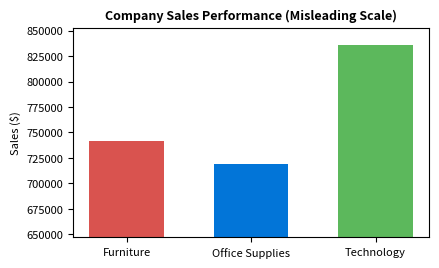
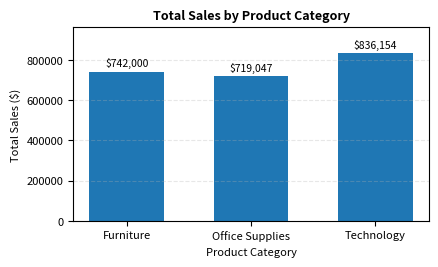
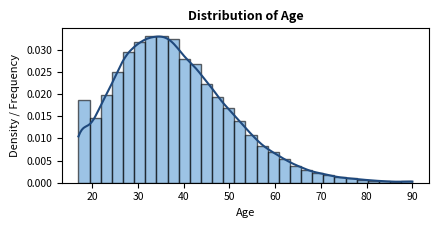

The script that saved these images, in order: (Note: this script raises an exception after producing the figures.)
import os
import matplotlib
matplotlib.use('Agg')
import matplotlib.pyplot as plt
import numpy as np

os.makedirs('output_pdf/charts', exist_ok=True)

# 1. Exp 2 Misleading Chart
categories = ['Furniture', 'Office Supplies', 'Technology']
sales_exp2 = [741999.80, 719047.03, 836154.03]

fig, ax = plt.subplots(figsize=(4.5, 2.8), dpi=200)
colors = ['#d9534f', '#0275d8', '#5cb85c']
bars = ax.bar(categories, sales_exp2, color=colors, width=0.6)
ax.set_title('Company Sales Performance (Misleading Scale)', fontsize=9, fontweight='bold')
ax.set_ylabel('Sales ($)', fontsize=8)
ax.set_ylim(min(sales_exp2) * 0.90, max(sales_exp2) * 1.02)
ax.tick_params(axis='both', labelsize=8)
plt.tight_layout()
fig.savefig('output_pdf/charts/exp2_misleading.png')
plt.close(fig)

# 2. Exp 2 Improved Chart
fig, ax = plt.subplots(figsize=(4.5, 2.8), dpi=200)
bars = ax.bar(categories, sales_exp2, color='#1f77b4', width=0.6)
ax.set_title('Total Sales by Product Category', fontsize=9, fontweight='bold')
ax.set_xlabel('Product Category', fontsize=8)
ax.set_ylabel('Total Sales ($)', fontsize=8)
ax.set_ylim(0, max(sales_exp2) * 1.15)
for bar in bars:
    yval = bar.get_height()
    ax.text(bar.get_x() + bar.get_width()/2.0, yval + 15000, f"${yval:,.0f}", ha='center', va='bottom', fontsize=7.5)
ax.grid(axis='y', alpha=0.3, linestyle='--')
ax.tick_params(axis='both', labelsize=8)
plt.tight_layout()
fig.savefig('output_pdf/charts/exp2_improved.png')
plt.close(fig)

# 3. Exp 3 Histogram + KDE
np.random.seed(42)
ages = np.random.gamma(shape=9, scale=4.2, size=32561)
ages = np.clip(ages, 17, 90)

fig, ax = plt.subplots(figsize=(4.5, 2.4), dpi=200)
n, bins, patches = ax.hist(ages, bins=30, density=True, alpha=0.6, color='#5b9bd5', edgecolor='black')
# KDE curve
from scipy.stats import gaussian_kde
kde = gaussian_kde(ages)
x_grid = np.linspace(17, 90, 200)
ax.plot(x_grid, kde(x_grid), color='#1f497d', linewidth=1.5)
ax.set_title('Distribution of Age', fontsize=9, fontweight='bold')
ax.set_xlabel('Age', fontsize=8)
ax.set_ylabel('Density / Frequency', fontsize=8)
ax.tick_params(axis='both', labelsize=7.5)
plt.tight_layout()
fig.savefig('output_pdf/charts/exp3_hist.png')
plt.close(fig)

# 4. Exp 3 Boxplot
fig, ax = plt.subplots(figsize=(4.5, 2.0), dpi=200)
box = ax.boxplot(ages, orientation='horizontal', patch_artist=True,
                 boxprops=dict(facecolor='#2b6cb0', color='black'),
                 medianprops=dict(color='black', linewidth=1.5),
                 flierprops=dict(marker='o', markersize=3, alpha=0.5))
ax.set_title('Boxplot of Age', fontsize=9, fontweight='bold')
ax.set_xlabel('Age', fontsize=8)
ax.set_yticks([])
ax.tick_params(axis='x', labelsize=7.5)
plt.tight_layout()
fig.savefig('output_pdf/charts/exp3_box.png')
plt.close(fig)

# 5. Exp 4 Scatter plots (temp, hum, windspeed vs cnt)
fig, axes = plt.subplots(1, 3, figsize=(6.5, 2.2), dpi=200)
temp = np.random.uniform(0.1, 0.9, 700)
hum = np.random.uniform(0.2, 1.0, 700)
wind = np.random.uniform(0.05, 0.5, 700)
cnt = 2000 + 5000*temp - 1000*hum - 1500*wind + np.random.normal(0, 800, 700)
cnt = np.clip(cnt, 20, 8500)

axes[0].scatter(temp, cnt, s=4, alpha=0.6, color='#1f77b4')
axes[0].set_title('temp vs Rentals', fontsize=8)
axes[0].set_xlabel('temp', fontsize=7)
axes[0].set_ylabel('cnt', fontsize=7)
axes[0].tick_params(labelsize=6.5)

axes[1].scatter(hum, cnt, s=4, alpha=0.6, color='#1f77b4')
axes[1].set_title('hum vs Rentals', fontsize=8)
axes[1].set_xlabel('hum', fontsize=7)
axes[1].tick_params(labelsize=6.5)

axes[2].scatter(wind, cnt, s=4, alpha=0.6, color='#1f77b4')
axes[2].set_title('windspeed vs Rentals', fontsize=8)
axes[2].set_xlabel('windspeed', fontsize=7)
axes[2].tick_params(labelsize=6.5)

plt.tight_layout()
fig.savefig('output_pdf/charts/exp4_scatter.png')
plt.close(fig)

# 6. Exp 4 Correlation Heatmap
corr_data = np.array([
    [1.00, 0.13, -0.16, 0.63],
    [0.13, 1.00, -0.25, -0.10],
    [-0.16, -0.25, 1.00, -0.23],
    [0.63, -0.10, -0.23, 1.00]
])
labels = ['temp', 'hum', 'windspeed', 'cnt']

fig, ax = plt.subplots(figsize=(3.5, 3.0), dpi=200)
cax = ax.imshow(corr_data, cmap='coolwarm', vmin=-0.3, vmax=1.0)
fig.colorbar(cax, ax=ax, fraction=0.046, pad=0.04)
ax.set_xticks(range(4))
ax.set_yticks(range(4))
ax.set_xticklabels(labels, fontsize=8)
ax.set_yticklabels(labels, fontsize=8)
for i in range(4):
    for j in range(4):
        ax.text(j, i, f"{corr_data[i, j]:.2f}", ha='center', va='center', color='black' if abs(corr_data[i, j]) < 0.6 else 'white', fontsize=8)
ax.set_title('Correlation Heatmap', fontsize=9, fontweight='bold')
plt.tight_layout()
fig.savefig('output_pdf/charts/exp4_heatmap.png')
plt.close(fig)

# 7. Exp 5 Content Over Time & Top Countries
years = [2008, 2010, 2012, 2014, 2015, 2016, 2017, 2018, 2019, 2020, 2021]
titles_added = [2, 1, 3, 25, 88, 425, 1180, 1650, 2016, 1870, 1490]
fig, ax = plt.subplots(figsize=(4.0, 2.3), dpi=200)
ax.plot(years, titles_added, marker='o', color='#1f77b4', linewidth=1.5, markersize=4)
ax.set_title('Netflix Content Added Over Time', fontsize=8.5, fontweight='bold')
ax.set_xlabel('Year', fontsize=7.5)
ax.set_ylabel('Number of Titles', fontsize=7.5)
ax.tick_params(labelsize=7)
plt.tight_layout()
fig.savefig('output_pdf/charts/exp5_timeline.png')
plt.close(fig)

top_countries = ['US', 'India', 'UK', 'Canada', 'France', 'Japan', 'Spain', 'S. Korea', 'Germany', 'Mexico']
counts_countries = [3690, 1046, 803, 445, 393, 318, 232, 231, 226, 169]
fig, ax = plt.subplots(figsize=(4.0, 2.3), dpi=200)
ax.bar(top_countries, counts_countries, color='#1f77b4', width=0.6)
ax.set_title('Top 10 Content Producing Countries', fontsize=8.5, fontweight='bold')
ax.set_ylabel('Number of Titles', fontsize=7.5)
ax.tick_params(axis='x', rotation=45, labelsize=7)
ax.tick_params(axis='y', labelsize=7)
plt.tight_layout()
fig.savefig('output_pdf/charts/exp5_countries.png')
plt.close(fig)

# 8. Exp 5 Movies vs TV Shows & Ratings
genres = ['Intl Movies', 'Dramas', 'Comedies', 'Intl TV', 'Docuseries', 'Action', 'TV Dramas', 'Independent', 'Family', 'Romantic']
genre_counts = [2752, 2427, 1674, 1351, 869, 859, 763, 748, 641, 616]
fig, ax = plt.subplots(figsize=(4.0, 2.3), dpi=200)
ax.bar(genres, genre_counts, color='#1f77b4', width=0.6)
ax.set_title('Top 10 Netflix Genres', fontsize=8.5, fontweight='bold')
ax.tick_params(axis='x', rotation=45, labelsize=6.5)
ax.tick_params(axis='y', labelsize=7)
plt.tight_layout()
fig.savefig('output_pdf/charts/exp5_genres.png')
plt.close(fig)

m_tv = ['Movie', 'TV Show']
m_tv_cnt = [6131, 2676]
fig, ax = plt.subplots(figsize=(2.5, 2.2), dpi=200)
ax.bar(m_tv, m_tv_cnt, color='#2c7bb6', width=0.5)
ax.set_title('Movies vs TV Shows', fontsize=8, fontweight='bold')
ax.tick_params(labelsize=7)
plt.tight_layout()
fig.savefig('output_pdf/charts/exp5_types.png')
plt.close(fig)

ratings_lbl = ['TV-MA', 'TV-14', 'TV-PG', 'R', 'PG-13', 'TV-Y7', 'TV-Y', 'PG', 'TV-G', 'NR']
ratings_cnt = [3207, 2160, 863, 799, 490, 334, 307, 287, 220, 80]
fig, ax = plt.subplots(figsize=(4.0, 2.2), dpi=200)
ax.bar(ratings_lbl, ratings_cnt, color='#1f77b4', width=0.6)
ax.set_title('Distribution of Content Ratings', fontsize=8.5, fontweight='bold')
ax.tick_params(axis='x', rotation=45, labelsize=7)
ax.tick_params(axis='y', labelsize=7)
plt.tight_layout()
fig.savefig('output_pdf/charts/exp5_ratings.png')
plt.close(fig)

# 9. Exp 8 Univariate Analysis Plots
fig, axes = plt.subplots(2, 2, figsize=(5.5, 4.0), dpi=200)
axes[0,0].bar(['female', 'male'], [518, 482], color='#1f77b4', width=0.6)
axes[0,0].set_title('gender', fontsize=7.5)
axes[0,0].tick_params(labelsize=6.5)

p_edu = ["bach", "some col", "mast", "assoc", "high", "some high"]
p_counts = [118, 226, 59, 222, 196, 179]
axes[0,1].bar(p_edu, p_counts, color='#1f77b4', width=0.6)
axes[0,1].set_title('parental level of education', fontsize=7.5)
axes[0,1].tick_params(axis='x', rotation=30, labelsize=6)
axes[0,1].tick_params(axis='y', labelsize=6.5)

axes[1,0].bar(['none', 'completed'], [642, 358], color='#1f77b4', width=0.5)
axes[1,0].set_title('test preparation course', fontsize=7.5)
axes[1,0].tick_params(labelsize=6.5)

math_sc = np.random.normal(66, 15, 1000)
read_sc = np.random.normal(69, 14, 1000)
write_sc = np.random.normal(68, 15, 1000)
axes[1,1].hist([math_sc, read_sc, write_sc], bins=15, stacked=True, label=['math', 'reading', 'writing'], alpha=0.7)
axes[1,1].set_title('Scores Distribution', fontsize=7.5)
axes[1,1].legend(fontsize=5.5)
axes[1,1].tick_params(labelsize=6.5)
plt.tight_layout()
fig.savefig('output_pdf/charts/exp8_univariate.png')
plt.close(fig)

# 10. Exp 8 Bivariate Boxplots
fig, axes = plt.subplots(1, 3, figsize=(6.5, 2.2), dpi=200)
test_prep_d = [np.random.normal(65, 14, 642), np.random.normal(72.7, 13, 358)]
axes[0].boxplot(test_prep_d, tick_labels=['none', 'comp'], patch_artist=True, boxprops=dict(facecolor='#3182bd'))
axes[0].set_title('Test Prep vs Avg', fontsize=7.5)
axes[0].tick_params(labelsize=6.5)

edu_d = [np.random.normal(m, 12, 150) for m in [71.9, 68.5, 73.6, 69.6, 63.1, 65.1]]
axes[1].boxplot(edu_d, tick_labels=['bach', 'col', 'mast', 'assoc', 'hs', 'shs'], patch_artist=True, boxprops=dict(facecolor='#3182bd'))
axes[1].set_title('Parent Edu vs Avg', fontsize=7.5)
axes[1].tick_params(axis='x', rotation=30, labelsize=6)
axes[1].tick_params(axis='y', labelsize=6.5)

lunch_d = [np.random.normal(70.8, 13, 645), np.random.normal(62.2, 14, 355)]
axes[2].boxplot(lunch_d, tick_labels=['standard', 'free/red'], patch_artist=True, boxprops=dict(facecolor='#3182bd'))
axes[2].set_title('Lunch vs Avg', fontsize=7.5)
axes[2].tick_params(labelsize=6.5)
plt.tight_layout()
fig.savefig('output_pdf/charts/exp8_bivariate.png')
plt.close(fig)

# 11. Exp 8 Multivariate Heatmap & Barplot
sc_corr = np.array([
    [1.00, 0.82, 0.80, 0.92],
    [0.82, 1.00, 0.95, 0.97],
    [0.80, 0.95, 1.00, 0.97],
    [0.92, 0.97, 0.97, 1.00]
])
sc_labels = ['math', 'reading', 'writing', 'Average']
fig, ax = plt.subplots(figsize=(3.2, 2.6), dpi=200)
cax = ax.imshow(sc_corr, cmap='coolwarm', vmin=0.8, vmax=1.0)
fig.colorbar(cax, ax=ax, fraction=0.046, pad=0.04)
ax.set_xticks(range(4))
ax.set_yticks(range(4))
ax.set_xticklabels(sc_labels, fontsize=7)
ax.set_yticklabels(sc_labels, fontsize=7)
for i in range(4):
    for j in range(4):
        ax.text(j, i, f"{sc_corr[i, j]:.2f}", ha='center', va='center', color='black' if sc_corr[i,j]<0.9 else 'white', fontsize=7.5)
ax.set_title('Subject Score Correlation', fontsize=8, fontweight='bold')
plt.tight_layout()
fig.savefig('output_pdf/charts/exp8_heatmap.png')
plt.close(fig)

fig, ax = plt.subplots(figsize=(3.4, 2.6), dpi=200)
x_pos = np.arange(2)
w = 0.35
ax.bar(x_pos - w/2, [67.0, 74.5], w, label='female', color='#2b6cb0')
ax.bar(x_pos + w/2, [63.0, 71.0], w, label='male', color='#e67e22')
ax.set_xticks(x_pos)
ax.set_xticklabels(['none', 'completed'], fontsize=7.5)
ax.set_ylabel('Average Score', fontsize=7.5)
ax.set_title('Avg Score by Prep & Gender', fontsize=8, fontweight='bold')
ax.legend(fontsize=7)
ax.tick_params(labelsize=7)
plt.tight_layout()
fig.savefig('output_pdf/charts/exp8_multivariate.png')
plt.close(fig)

# 12. Exp 9 Overall GDP vs Happiness
gdp = np.random.uniform(0.1, 1.7, 158)
hap = 2.8 + 2.8 * gdp + np.random.normal(0, 0.65, 158)
fig, ax = plt.subplots(figsize=(4.0, 2.5), dpi=200)
ax.scatter(gdp, hap, color='#1f77b4', s=12, alpha=0.7)
m, b = np.polyfit(gdp, hap, 1)
ax.plot(np.sort(gdp), m*np.sort(gdp) + b, color='#08519c', linewidth=1.8)
ax.set_title('Overall: Economic Development vs Happiness', fontsize=8.5, fontweight='bold')
ax.set_xlabel('Economy (GDP per Capita)', fontsize=7.5)
ax.set_ylabel('Happiness Score', fontsize=7.5)
ax.tick_params(labelsize=7)
plt.tight_layout()
fig.savefig('output_pdf/charts/exp9_overall.png')
plt.close(fig)

# 13. Exp 10 Hotel Bookings Over Time
fig, ax = plt.subplots(figsize=(4.5, 2.2), dpi=200)
time_pts = np.linspace(0, 10, 50)
demand = 4500 + 1500*np.sin(time_pts*1.5) + np.random.normal(0, 300, 50)
ax.plot(time_pts, demand, color='#1f77b4', linewidth=1.5)
ax.set_title('Hotel Booking Demand Over Time', fontsize=8.5, fontweight='bold')
ax.set_xlabel('Arrival Date', fontsize=7.5)
ax.set_ylabel('Number of Bookings', fontsize=7.5)
ax.tick_params(labelsize=7)
plt.tight_layout()
fig.savefig('output_pdf/charts/exp10_demand.png')
plt.close(fig)

# 14. Exp 10 Hotel Type & Segment
fig, axes = plt.subplots(1, 2, figsize=(4.8, 2.2), dpi=200)
axes[0].bar(['Resort', 'City'], [40060, 79330], color='#1f77b4', width=0.5)
axes[0].set_title('Bookings by Hotel Type', fontsize=7.5)
axes[0].tick_params(labelsize=6.5)

segs = ['Direct', 'Corp', 'Online TA', 'Offline', 'Groups', 'Other']
seg_cnts = [12600, 5300, 56477, 24219, 19811, 1000]
axes[1].bar(segs, seg_cnts, color='#1f77b4', width=0.6)
axes[1].set_title('Bookings by Customer Segment', fontsize=7.5)
axes[1].tick_params(axis='x', rotation=45, labelsize=6)
axes[1].tick_params(axis='y', labelsize=6.5)
plt.tight_layout()
fig.savefig('output_pdf/charts/exp10_types.png')
plt.close(fig)

# 15. Exp 10 Length of stay & Lead Time Boxplot
fig, axes = plt.subplots(1, 2, figsize=(4.8, 2.2), dpi=200)
stay = np.random.exponential(scale=2.5, size=2000)
axes[0].hist(stay, bins=20, color='#5b9bd5', edgecolor='black')
axes[0].set_title('Length of Stay', fontsize=7.5)
axes[0].set_xlabel('total_nights', fontsize=6.5)
axes[0].tick_params(labelsize=6.5)

lead_not = np.random.exponential(scale=70, size=500)
lead_canc = np.random.exponential(scale=140, size=500)
axes[1].boxplot([lead_not, lead_canc], tick_labels=['Not Canc', 'Canceled'], patch_artist=True, boxprops=dict(facecolor='#3182bd'))
axes[1].set_title('Lead Time vs Cancellation', fontsize=7.5)
axes[1].tick_params(labelsize=6.5)
plt.tight_layout()
fig.savefig('output_pdf/charts/exp10_distribution.png')
plt.close(fig)

# 16. Exp 10 Heatmap Cancellation
heat_data = np.array([
    [21.9, 11.8, 21.5, 17.3, 68.9, 42.8, 37.4, 100.0],
    [np.nan, 16.4, 15.2, 13.5, 42.4, 15.2, 35.2, np.nan]
])
x_lbls = ['Aviation', 'Comp', 'Corp', 'Direct', 'Groups', 'Offline', 'Online', 'Undef']
y_lbls = ['City Hotel', 'Resort Hotel']
fig, ax = plt.subplots(figsize=(4.5, 2.2), dpi=200)
cax = ax.imshow(heat_data, cmap='YlOrRd', vmin=0, vmax=100)
fig.colorbar(cax, ax=ax, fraction=0.03, pad=0.04)
ax.set_xticks(range(len(x_lbls)))
ax.set_yticks(range(len(y_lbls)))
ax.set_xticklabels(x_lbls, fontsize=6.5, rotation=35)
ax.set_yticklabels(y_lbls, fontsize=7)
for i in range(2):
    for j in range(len(x_lbls)):
        val = heat_data[i, j]
        if not np.isnan(val):
            ax.text(j, i, f"{val:.1f}", ha='center', va='center', color='black' if val < 60 else 'white', fontsize=6.5)
ax.set_title('Cancellation Rate (%) by Hotel & Segment', fontsize=8, fontweight='bold')
plt.tight_layout()
fig.savefig('output_pdf/charts/exp10_heatmap.png')
plt.close(fig)

print('All charts generated successfully!')
